Photos from the image-classification dataset "gemstone_images" in the GitHub repository kailashkai/GemstoneClassification. Its 6 classes are: emerald, fake emerald, fake ruby, fake turquoise, ruby, turquoise.

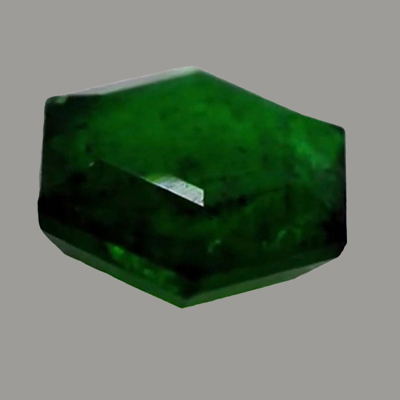
Label: emerald

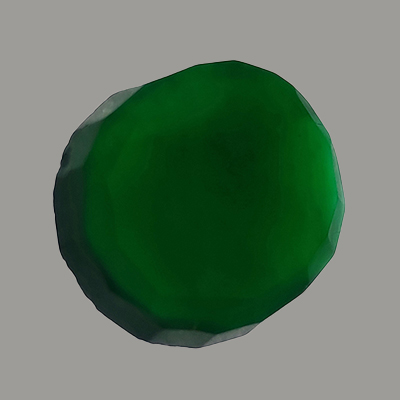
Label: fake emerald

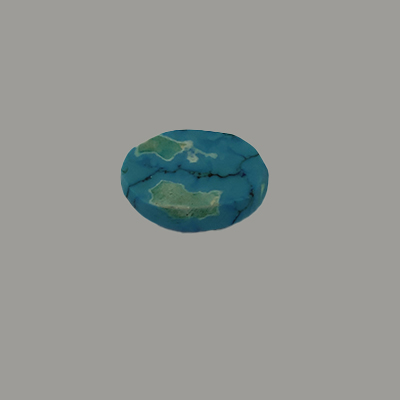
Label: fake turquoise

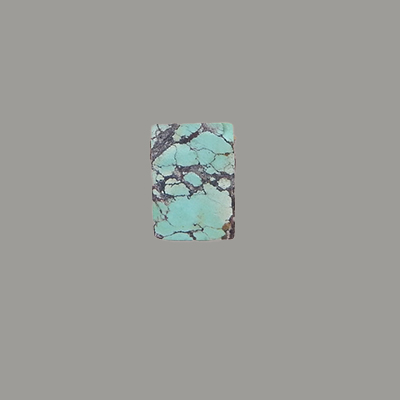
Label: turquoise

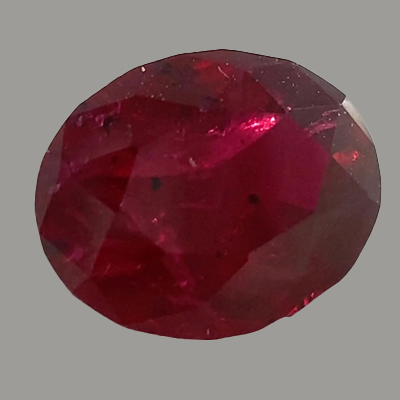
Label: ruby

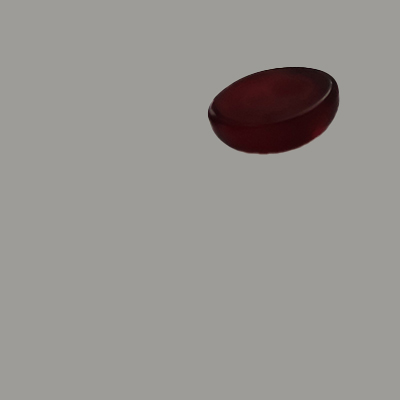
Label: fake ruby
